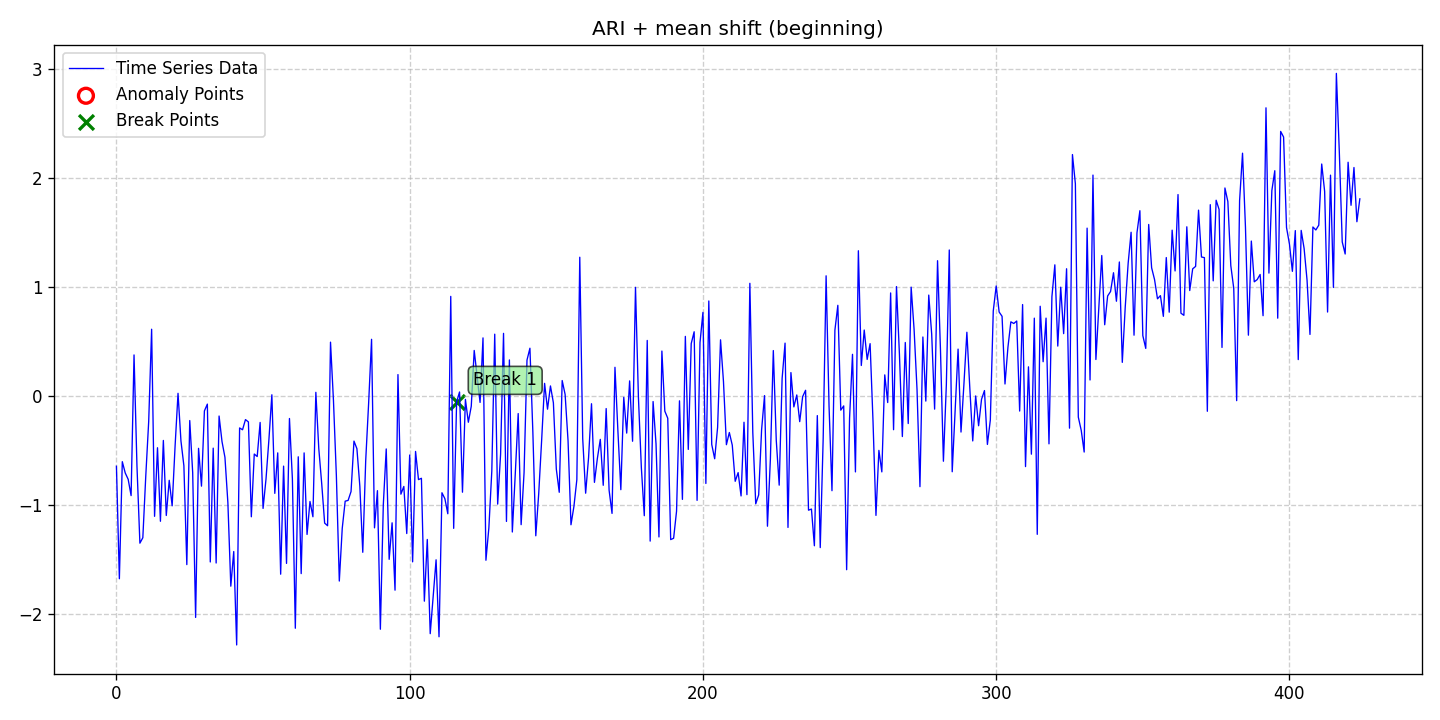

Values plotted in this chart, from the file beside it:
date, data, stationary, det_lin_up, det_lin_down, det_quad, det_cubic, det_exp, det_damped, stoc_trend, volatility, single_seas, multiple_seas, point_anom_single, point_anom_multi, collect_anom, context_anom, mean_shift, var_shift, trend_shift, point_anom_count, point_anom_location, point_anom_point, collect_anom_count
2020-01-01, -0.6432, 0, 0, 0, 0, 0, 0, 0, 1, 0, 0, 0, 0, 0, 0, 0, 1, 0, 0, 0, none, , 0
2020-01-02, -1.674, 0, 0, 0, 0, 0, 0, 0, 1, 0, 0, 0, 0, 0, 0, 0, 1, 0, 0, 0, none, , 0
2020-01-03, -0.6014, 0, 0, 0, 0, 0, 0, 0, 1, 0, 0, 0, 0, 0, 0, 0, 1, 0, 0, 0, none, , 0
2020-01-04, -0.7048, 0, 0, 0, 0, 0, 0, 0, 1, 0, 0, 0, 0, 0, 0, 0, 1, 0, 0, 0, none, , 0
2020-01-05, -0.7628, 0, 0, 0, 0, 0, 0, 0, 1, 0, 0, 0, 0, 0, 0, 0, 1, 0, 0, 0, none, , 0
2020-01-06, -0.9121, 0, 0, 0, 0, 0, 0, 0, 1, 0, 0, 0, 0, 0, 0, 0, 1, 0, 0, 0, none, , 0
2020-01-07, 0.3766, 0, 0, 0, 0, 0, 0, 0, 1, 0, 0, 0, 0, 0, 0, 0, 1, 0, 0, 0, none, , 0
2020-01-08, -0.642, 0, 0, 0, 0, 0, 0, 0, 1, 0, 0, 0, 0, 0, 0, 0, 1, 0, 0, 0, none, , 0
2020-01-09, -1.348, 0, 0, 0, 0, 0, 0, 0, 1, 0, 0, 0, 0, 0, 0, 0, 1, 0, 0, 0, none, , 0
2020-01-10, -1.298, 0, 0, 0, 0, 0, 0, 0, 1, 0, 0, 0, 0, 0, 0, 0, 1, 0, 0, 0, none, , 0
2020-01-11, -0.7345, 0, 0, 0, 0, 0, 0, 0, 1, 0, 0, 0, 0, 0, 0, 0, 1, 0, 0, 0, none, , 0
2020-01-12, -0.2331, 0, 0, 0, 0, 0, 0, 0, 1, 0, 0, 0, 0, 0, 0, 0, 1, 0, 0, 0, none, , 0
2020-01-13, 0.6121, 0, 0, 0, 0, 0, 0, 0, 1, 0, 0, 0, 0, 0, 0, 0, 1, 0, 0, 0, none, , 0
2020-01-14, -1.102, 0, 0, 0, 0, 0, 0, 0, 1, 0, 0, 0, 0, 0, 0, 0, 1, 0, 0, 0, none, , 0
2020-01-15, -0.4738, 0, 0, 0, 0, 0, 0, 0, 1, 0, 0, 0, 0, 0, 0, 0, 1, 0, 0, 0, none, , 0
2020-01-16, -1.147, 0, 0, 0, 0, 0, 0, 0, 1, 0, 0, 0, 0, 0, 0, 0, 1, 0, 0, 0, none, , 0
2020-01-17, -0.4069, 0, 0, 0, 0, 0, 0, 0, 1, 0, 0, 0, 0, 0, 0, 0, 1, 0, 0, 0, none, , 0
2020-01-18, -1.094, 0, 0, 0, 0, 0, 0, 0, 1, 0, 0, 0, 0, 0, 0, 0, 1, 0, 0, 0, none, , 0
2020-01-19, -0.7722, 0, 0, 0, 0, 0, 0, 0, 1, 0, 0, 0, 0, 0, 0, 0, 1, 0, 0, 0, none, , 0
2020-01-20, -1.006, 0, 0, 0, 0, 0, 0, 0, 1, 0, 0, 0, 0, 0, 0, 0, 1, 0, 0, 0, none, , 0
2020-01-21, -0.4586, 0, 0, 0, 0, 0, 0, 0, 1, 0, 0, 0, 0, 0, 0, 0, 1, 0, 0, 0, none, , 0
2020-01-22, 0.02482, 0, 0, 0, 0, 0, 0, 0, 1, 0, 0, 0, 0, 0, 0, 0, 1, 0, 0, 0, none, , 0
2020-01-23, -0.4115, 0, 0, 0, 0, 0, 0, 0, 1, 0, 0, 0, 0, 0, 0, 0, 1, 0, 0, 0, none, , 0
2020-01-24, -0.6386, 0, 0, 0, 0, 0, 0, 0, 1, 0, 0, 0, 0, 0, 0, 0, 1, 0, 0, 0, none, , 0
2020-01-25, -1.544, 0, 0, 0, 0, 0, 0, 0, 1, 0, 0, 0, 0, 0, 0, 0, 1, 0, 0, 0, none, , 0
2020-01-26, -0.2246, 0, 0, 0, 0, 0, 0, 0, 1, 0, 0, 0, 0, 0, 0, 0, 1, 0, 0, 0, none, , 0
2020-01-27, -0.7012, 0, 0, 0, 0, 0, 0, 0, 1, 0, 0, 0, 0, 0, 0, 0, 1, 0, 0, 0, none, , 0
2020-01-28, -2.028, 0, 0, 0, 0, 0, 0, 0, 1, 0, 0, 0, 0, 0, 0, 0, 1, 0, 0, 0, none, , 0
2020-01-29, -0.4792, 0, 0, 0, 0, 0, 0, 0, 1, 0, 0, 0, 0, 0, 0, 0, 1, 0, 0, 0, none, , 0
2020-01-30, -0.8256, 0, 0, 0, 0, 0, 0, 0, 1, 0, 0, 0, 0, 0, 0, 0, 1, 0, 0, 0, none, , 0
2020-01-31, -0.1362, 0, 0, 0, 0, 0, 0, 0, 1, 0, 0, 0, 0, 0, 0, 0, 1, 0, 0, 0, none, , 0
2020-02-01, -0.07397, 0, 0, 0, 0, 0, 0, 0, 1, 0, 0, 0, 0, 0, 0, 0, 1, 0, 0, 0, none, , 0
2020-02-02, -1.52, 0, 0, 0, 0, 0, 0, 0, 1, 0, 0, 0, 0, 0, 0, 0, 1, 0, 0, 0, none, , 0
2020-02-03, -0.4775, 0, 0, 0, 0, 0, 0, 0, 1, 0, 0, 0, 0, 0, 0, 0, 1, 0, 0, 0, none, , 0
2020-02-04, -1.53, 0, 0, 0, 0, 0, 0, 0, 1, 0, 0, 0, 0, 0, 0, 0, 1, 0, 0, 0, none, , 0
2020-02-05, -0.1831, 0, 0, 0, 0, 0, 0, 0, 1, 0, 0, 0, 0, 0, 0, 0, 1, 0, 0, 0, none, , 0
2020-02-06, -0.4173, 0, 0, 0, 0, 0, 0, 0, 1, 0, 0, 0, 0, 0, 0, 0, 1, 0, 0, 0, none, , 0
2020-02-07, -0.5612, 0, 0, 0, 0, 0, 0, 0, 1, 0, 0, 0, 0, 0, 0, 0, 1, 0, 0, 0, none, , 0
2020-02-08, -0.9765, 0, 0, 0, 0, 0, 0, 0, 1, 0, 0, 0, 0, 0, 0, 0, 1, 0, 0, 0, none, , 0
2020-02-09, -1.742, 0, 0, 0, 0, 0, 0, 0, 1, 0, 0, 0, 0, 0, 0, 0, 1, 0, 0, 0, none, , 0
2020-02-10, -1.424, 0, 0, 0, 0, 0, 0, 0, 1, 0, 0, 0, 0, 0, 0, 0, 1, 0, 0, 0, none, , 0
2020-02-11, -2.281, 0, 0, 0, 0, 0, 0, 0, 1, 0, 0, 0, 0, 0, 0, 0, 1, 0, 0, 0, none, , 0
2020-02-12, -0.2923, 0, 0, 0, 0, 0, 0, 0, 1, 0, 0, 0, 0, 0, 0, 0, 1, 0, 0, 0, none, , 0
2020-02-13, -0.3089, 0, 0, 0, 0, 0, 0, 0, 1, 0, 0, 0, 0, 0, 0, 0, 1, 0, 0, 0, none, , 0
2020-02-14, -0.2159, 0, 0, 0, 0, 0, 0, 0, 1, 0, 0, 0, 0, 0, 0, 0, 1, 0, 0, 0, none, , 0
2020-02-15, -0.2372, 0, 0, 0, 0, 0, 0, 0, 1, 0, 0, 0, 0, 0, 0, 0, 1, 0, 0, 0, none, , 0
2020-02-16, -1.106, 0, 0, 0, 0, 0, 0, 0, 1, 0, 0, 0, 0, 0, 0, 0, 1, 0, 0, 0, none, , 0
2020-02-17, -0.5313, 0, 0, 0, 0, 0, 0, 0, 1, 0, 0, 0, 0, 0, 0, 0, 1, 0, 0, 0, none, , 0
2020-02-18, -0.5543, 0, 0, 0, 0, 0, 0, 0, 1, 0, 0, 0, 0, 0, 0, 0, 1, 0, 0, 0, none, , 0
2020-02-19, -0.242, 0, 0, 0, 0, 0, 0, 0, 1, 0, 0, 0, 0, 0, 0, 0, 1, 0, 0, 0, none, , 0
2020-02-20, -1.03, 0, 0, 0, 0, 0, 0, 0, 1, 0, 0, 0, 0, 0, 0, 0, 1, 0, 0, 0, none, , 0
2020-02-21, -0.7614, 0, 0, 0, 0, 0, 0, 0, 1, 0, 0, 0, 0, 0, 0, 0, 1, 0, 0, 0, none, , 0
2020-02-22, -0.3968, 0, 0, 0, 0, 0, 0, 0, 1, 0, 0, 0, 0, 0, 0, 0, 1, 0, 0, 0, none, , 0
2020-02-23, 0.01158, 0, 0, 0, 0, 0, 0, 0, 1, 0, 0, 0, 0, 0, 0, 0, 1, 0, 0, 0, none, , 0
2020-02-24, -0.8917, 0, 0, 0, 0, 0, 0, 0, 1, 0, 0, 0, 0, 0, 0, 0, 1, 0, 0, 0, none, , 0
2020-02-25, -0.5208, 0, 0, 0, 0, 0, 0, 0, 1, 0, 0, 0, 0, 0, 0, 0, 1, 0, 0, 0, none, , 0
2020-02-26, -1.632, 0, 0, 0, 0, 0, 0, 0, 1, 0, 0, 0, 0, 0, 0, 0, 1, 0, 0, 0, none, , 0
2020-02-27, -0.6422, 0, 0, 0, 0, 0, 0, 0, 1, 0, 0, 0, 0, 0, 0, 0, 1, 0, 0, 0, none, , 0
2020-02-28, -1.533, 0, 0, 0, 0, 0, 0, 0, 1, 0, 0, 0, 0, 0, 0, 0, 1, 0, 0, 0, none, , 0
2020-02-29, -0.2058, 0, 0, 0, 0, 0, 0, 0, 1, 0, 0, 0, 0, 0, 0, 0, 1, 0, 0, 0, none, , 0
... 365 more rows
